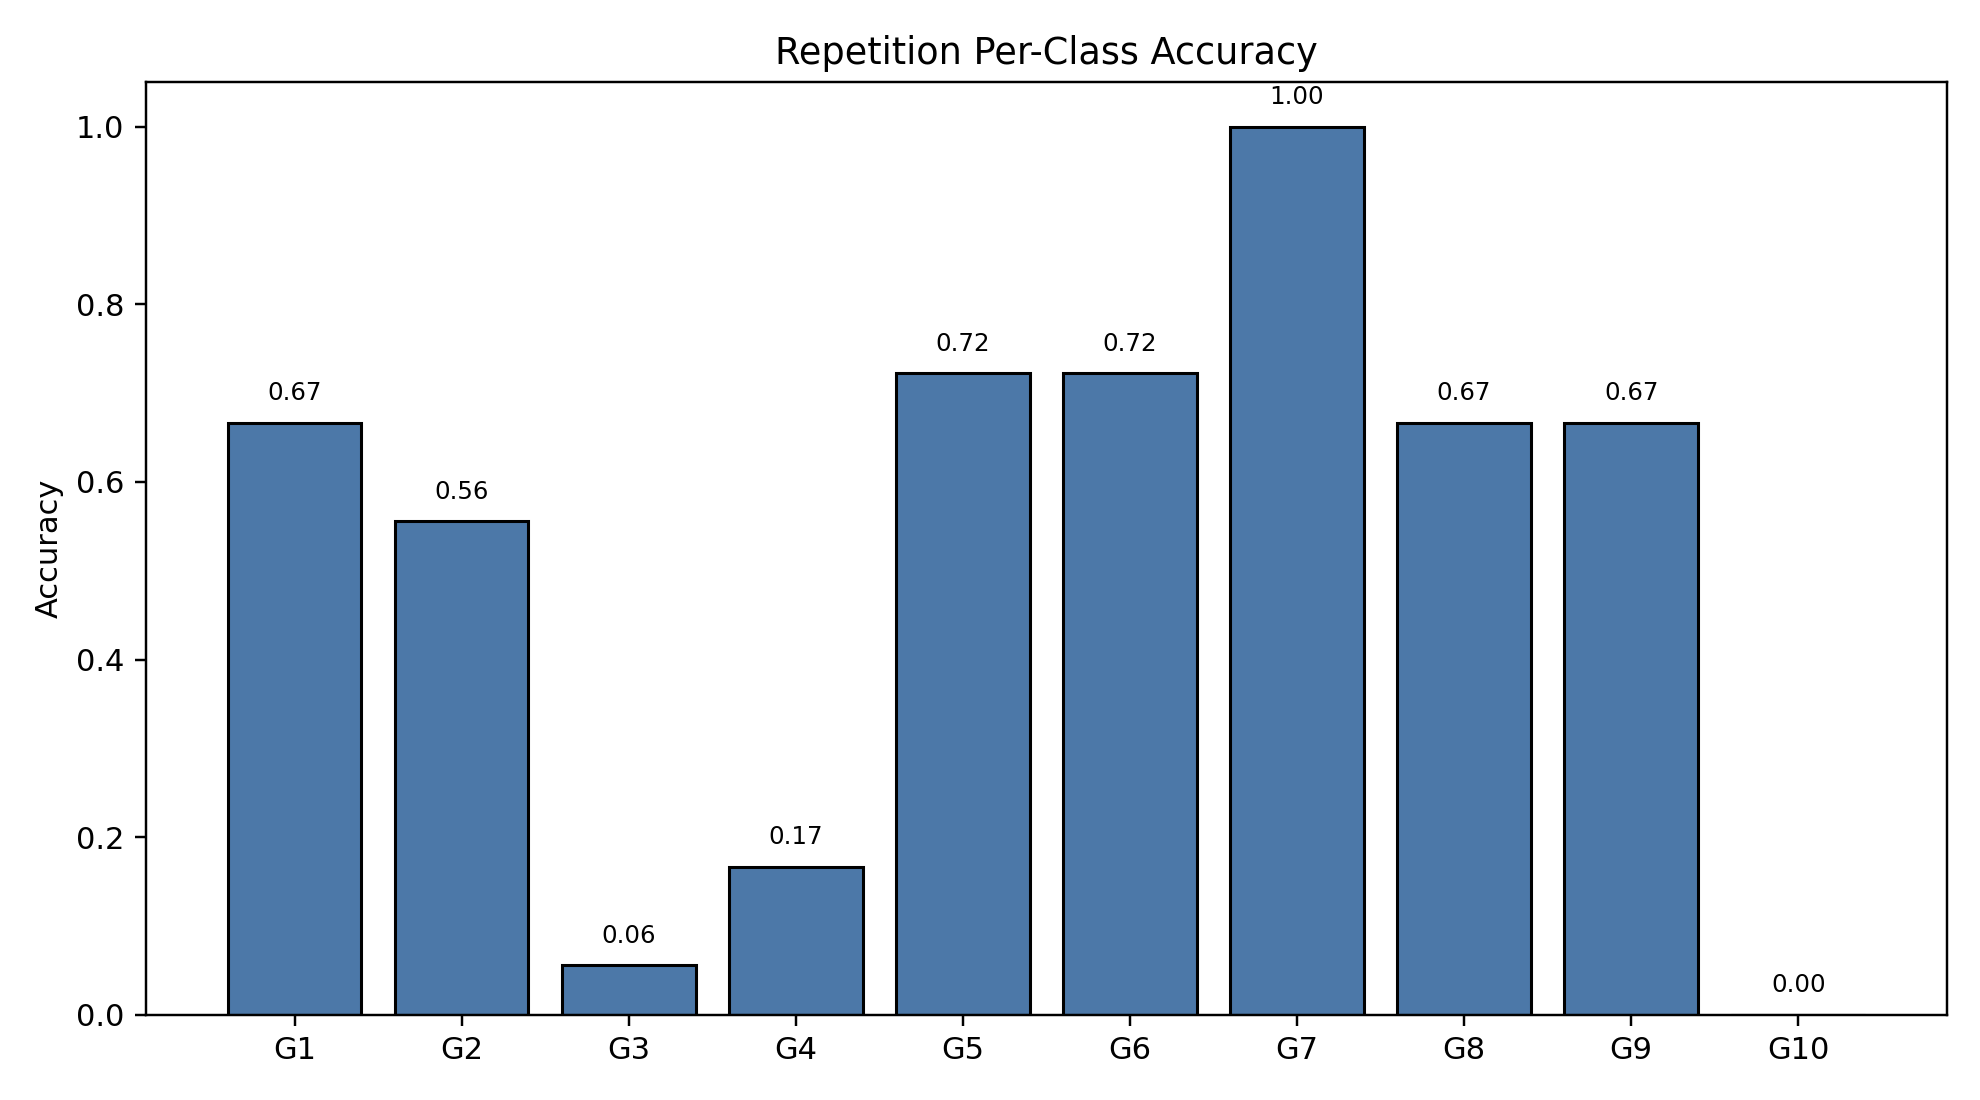

Values plotted in this chart, from the file beside it:
class_index, gesture_id, support, correct, accuracy
0, 1, 18, 12, 0.6667
1, 2, 18, 10, 0.5556
2, 3, 18, 1, 0.05556
3, 4, 18, 3, 0.1667
4, 5, 18, 13, 0.7222
5, 6, 18, 13, 0.7222
6, 7, 18, 18, 1.0
7, 8, 18, 12, 0.6667
8, 9, 18, 12, 0.6667
9, 10, 18, 0, 0.0
